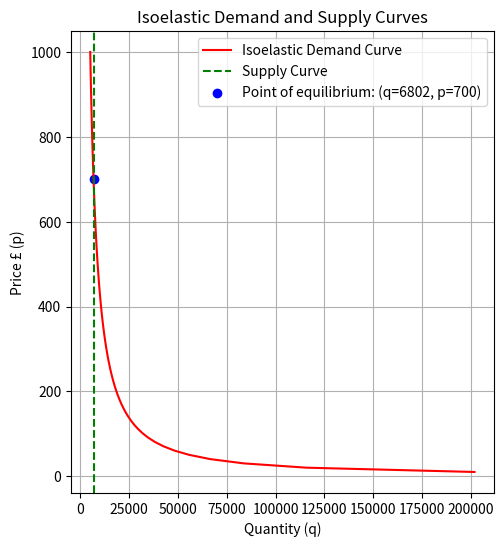

This chart was generated by the following Python code: (Note: this script raises an exception after producing the figure.)
import numpy as np
import matplotlib.pyplot as plt
import math

# Define a dictionary to hold the initial parameter values
params = {
    'quant': 6802,
    'price': 700,
    'elas': '?',
    'x1': 1284443.7,
}

# This method takes all the parameters and calculates the missing one.
def calculate_missing_parameter(params, target_parameter):
    if params[target_parameter] != '?':
        return params[target_parameter]
    elif target_parameter == 'quant':
        params[target_parameter] = params['x1'] * params['price'] ** -params['elas']
    elif target_parameter == 'price':
        params[target_parameter] = (params['quant'] / params['x1']) ** (-1 / params['elas'])
    elif target_parameter == 'elas':
        params[target_parameter] = -math.log(params['quant'] / params['x1']) / math.log(params['price'])
    elif target_parameter == 'x1':
        params[target_parameter] = params['quant'] / (params['price'] ** -params['elas'])
    return params[target_parameter]

target_parameter = 'elas'  # Replace with the parameter you want to calculate
calculated_value = calculate_missing_parameter(params, target_parameter)
print(f'{target_parameter}: {round(calculated_value, 2)}')

# Define the isoelastic demand function
def isoelastic_demand(p, a, elas):
    q = a * p ** (-elas)
    return q

# Calculate demand quantity for the given price
a = params['quant'] / (params['price'] ** -params['elas'])
p_values = np.linspace(0, 1000, 100)
q_demand_values = [isoelastic_demand(p, a, params['elas']) for p in p_values]

# Define the vertical supply function (supply curve coming from x-axis)
def vertical_supply(p):
    return params['quant']

# Calculate supply quantity for the given price
q_supply = vertical_supply(params['price'])
q_supply_values = [vertical_supply(p) for p in p_values]

# Plot the isoelastic demand and vertical supply curves
plt.figure(figsize=(12, 6))

# Plot the first graph (original data)
plt.subplot(1, 2, 1)
plt.plot(q_demand_values, p_values, label='Isoelastic Demand Curve', color='r')
plt.axvline(x=params['quant'], color='g', linestyle='--', label=f'Supply Curve')
plt.scatter(params['quant'], params['price'], color='b', label=f'Point of equilibrium: (q={round(params["quant"])}, p={round(params["price"])})')
plt.xlabel('Quantity (q)')
plt.ylabel('Price £ (p)')
plt.title('Isoelastic Demand and Supply Curves')
plt.legend()
plt.grid(True)

# Define Counterfactual method
def counterfactual(params):
    counterfactual_parameter = input("Counterfactual: What parameter would you like to change? (quant, price, elas, x1): ")
    counterfactual_percent = float(input("By what percentage would you like to change it? If you do not want to add a change, type 0: "))

    if counterfactual_parameter == 'quant':
        params['quant'] *= (1 + (counterfactual_percent / 100))
        # Adjust price while keeping elasticity constant
        params['price'] = (params['quant'] / params['x1']) ** (-1 / params['elas'])
    elif counterfactual_parameter == 'price':
        params['price'] *= (1 + (counterfactual_percent / 100))
    elif counterfactual_parameter == 'elas':
        params['elas'] *= (1 + (counterfactual_percent / 100))
    elif counterfactual_parameter == 'x1':
        params['x1'] *= (1 + (counterfactual_percent / 100))
    return params

# Apply counterfactual to the parameters
params = counterfactual(params)
print("Updated Parameters:", params)

# Calculate demand quantity for the given price with updated parameters
a = params['quant'] / (params['price'] ** -params['elas'])
p_values = np.linspace(0, 10000, 100)  # Updated range for p_values
q_demand_values = [isoelastic_demand(p, a, params['elas']) for p in p_values]

# Plot the second graph (data after counterfactual changes)
plt.subplot(1, 2, 2)
plt.plot(q_demand_values, p_values, label='Isoelastic Demand Curve', color='r')
plt.axvline(x=params['quant'], color='g', linestyle='--', label=f'Supply Curve')
plt.scatter(params['quant'], params['price'], color='b', label=f'Point of equilibrium: (q={round(params["quant"])}, p={round(params["price"])})')
plt.xlabel('Quantity (q)')
plt.ylabel('Price £ (p)')
plt.title('Counterfactual Isoelastic Demand and Supply Curves')
plt.legend()
plt.grid(True)

plt.tight_layout()
plt.show()
